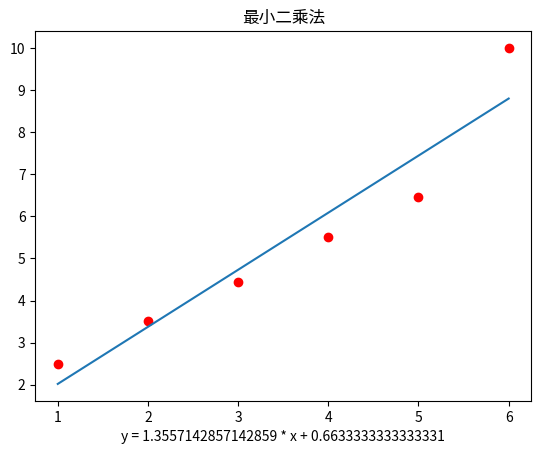

Here is the Python script that generated this plot:
# -*- coding: utf-8 -*-
import numpy as np
from matplotlib import pyplot as plt
'''
二元一次方程组
x1 = np.arange(-4, 4, 0.1)
x2 = 3 - 2 * x1
x3 = x1
x4 = (3 - x1) / 2
plt.plot(x1, x2, color="red", linewidth="1.2", linestyle="-")
plt.plot(x3, x4)
plt.show()
'''

'''
# https://wenku.baidu.com/view/f9687a1986c24028915f804d2b160b4e777f8140.html
temp = 0.5
a  = np.mat(np.array([[ 2, 2, 2],[2, 2,2], [2, 2,2]]))
print("原矩阵：")
print(a)
# 缩放变换
i  = np.mat(np.array([[ temp,0 , 0],[0,temp,0], [0, 0,temp]]))
b = a*i
print("缩放为原来的"+str(temp)+"倍：")
print(b)
# 反射变换
i  = np.mat(np.array([[ -1,0 , 0],[0,1,0], [0, 0,-1]]))
b = a*i
print("反射变换：")
print(b)
'''


# https://wenku.baidu.com/view/80024ec50408763231126edb6f1aff00bed57091.html
import math
import numpy as np
x =np.array([1,2,3,4,5,6])
y = np.array([2.5,3.51,4.45,5.52,6.47,7.51])
y = np.array([2.5,3.51,4.45,5.52,6.47,10])


lenx =len(x)
if lenx == len(y) :
    sumx =np.sum(x)
    sumy = np.sum(y)
    sumxx = 0
    sumxy = 0
    for ix in range(lenx):
        sumxy += x[ix]*y[ix]
        sumxx += x[ix]*x[ix]

    # 公式一（https://wenku.baidu.com/view/80024ec50408763231126edb6f1aff00bed57091.html）：
    a = ((sumx * sumy)/lenx - sumxy) /(sumx*sumx/lenx-sumxx)
    b= (sumy-a*sumx)/lenx
    # 公式二（https://wenku.baidu.com/view/f9687a1986c24028915f804d2b160b4e777f8140.html）：
    a =( lenx*sumxy- sumx *sumy)/(lenx * sumxx - sumx*sumx)
    b = sumy /lenx - a/lenx *sumx

    liney = a*x +b
    print(a)
    print(b)
    print(x)
    print(y)
    plt.xlabel ( 'y = '+str(a)+' * x + '+str(b))
    plt.title ( '最小二乘法')
    plt.plot(x, y, 'or')
    plt.plot(x, liney)
    plt.show()

    
